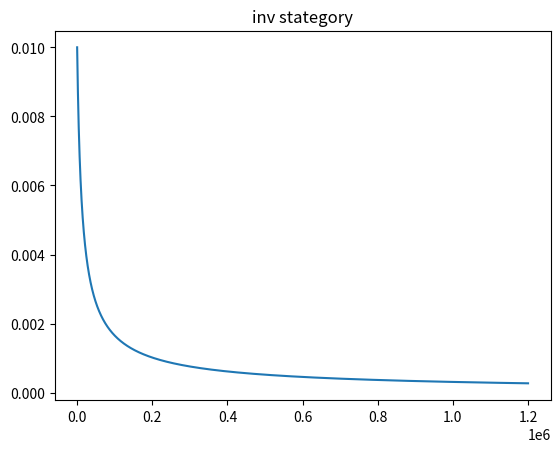
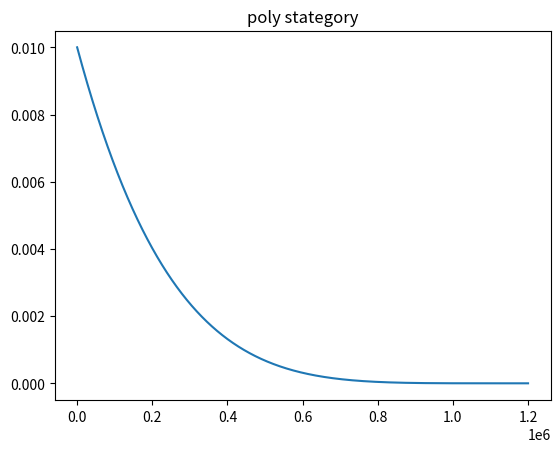
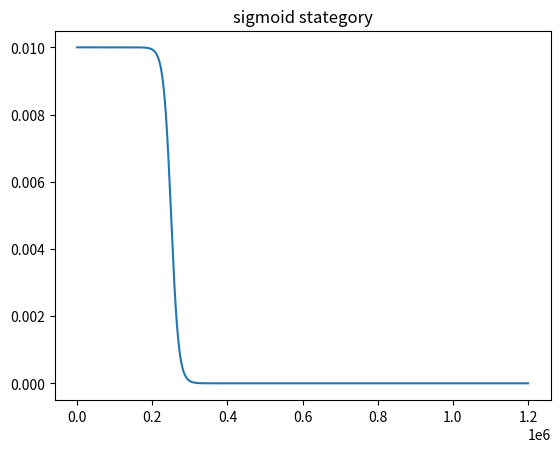
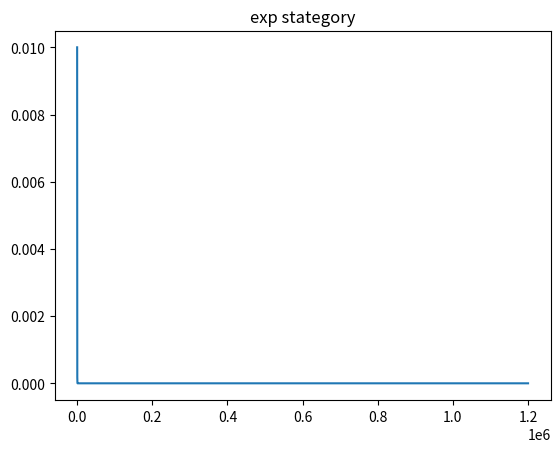

The matplotlib source for these figures, in order:
import matplotlib.pyplot as plt
import numpy as np

def inv(itr, base_lr, gamma, power):
    y = base_lr * (1 + gamma * itr)**(-power)
    return y

def poly(itr, base_lr, max_iter, power):
    y = base_lr * (1 - itr / float(max_iter))**(power)
    return y

def sigmoid(itr, base_lr, gamma, stepsize):
    y = base_lr * (1 / (1 + np.exp(-gamma * (itr - stepsize))))
    return y

def exp(itr, base_lr, gamma):
    y = base_lr * gamma**itr
    return y

if __name__ == '__main__':
    base_lr = 0.01
    max_iter = 1200000

    '''
    #inv stagetory
    '''
    gamma = 0.0001
    power = 0.75
    itr = np.arange(0, max_iter, 100)
    y = inv(itr, base_lr, gamma, power)
    plt.figure(1)
    plt.title("inv stategory")
    plt.plot(itr, y)
    ##########################

    '''
    #poly stagetory
    '''
    power = 5 
    itr = np.arange(0, max_iter, 100)
    y = poly(itr, base_lr, max_iter, power)
    for i in range(0,len(y), 500):
        print(str(i) + " " + str(y[i]))
    plt.figure(2)
    plt.title("poly stategory")
    plt.plot(itr, y)
    ##########################

    '''
    #sigmoid stagetory
    '''
    gamma = -0.0001
    stepsize = 250000 
    itr = np.arange(0, max_iter, 100)
    y = sigmoid(itr, base_lr, gamma, stepsize)
    plt.figure(3)
    plt.title("sigmoid stategory")
    plt.plot(itr, y)
    ##########################

    '''
    #exp stagetory
    '''
    base_lr = 0.01
    gamma = 0.99 
    itr = np.arange(0, max_iter, 100)
    y = exp(itr, base_lr, gamma)
    plt.figure(4)
    plt.title("exp stategory")
    plt.plot(itr, y)
    plt.show()
    ##########################
